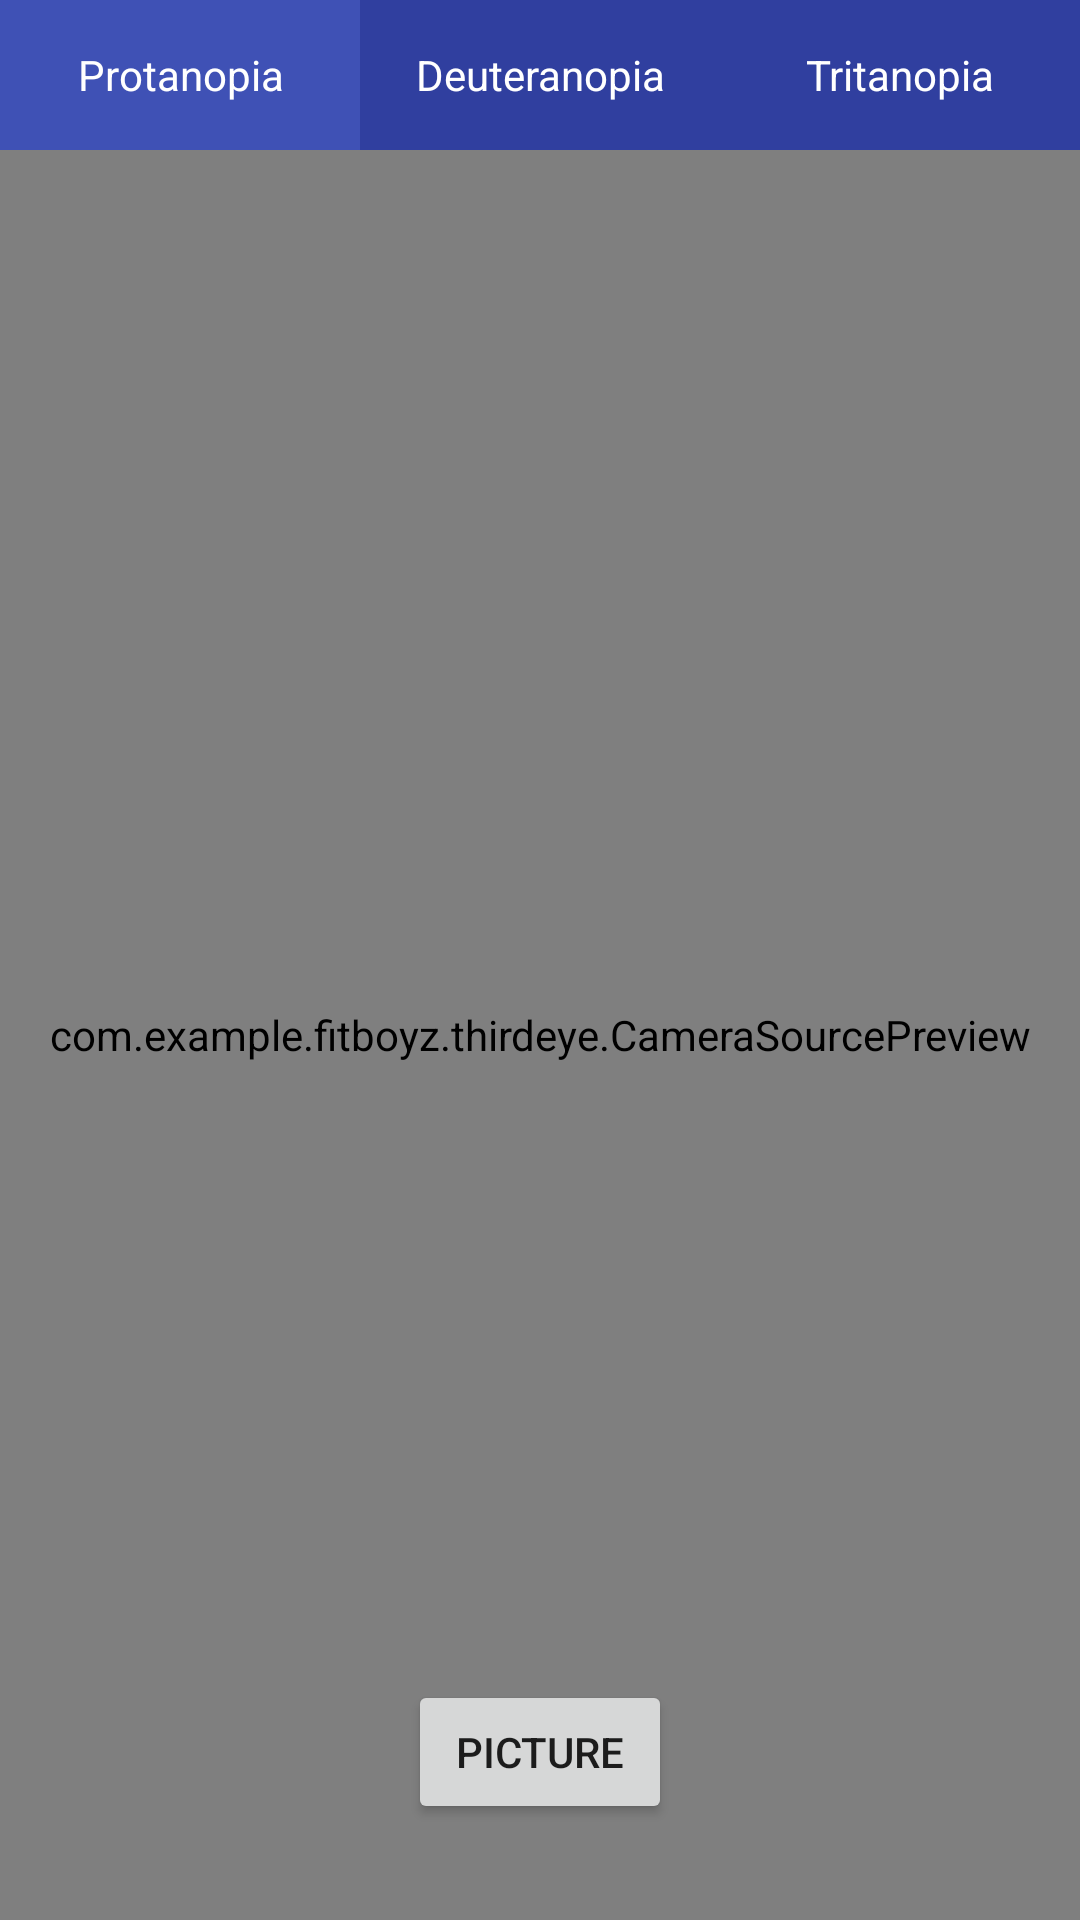

Layout XML and referenced resources for this Android screen:
<!-- AndroidManifest.xml: activity theme generalnotitle -->
<!-- res/layout/activity_custom_camera.xml -->
<?xml version="1.0" encoding="utf-8"?>
<RelativeLayout
xmlns:android="http://schemas.android.com/apk/res/android"
android:layout_width="match_parent"
android:layout_height="match_parent"
android:orientation="horizontal"
android:fitsSystemWindows="false">

    <LinearLayout
        android:layout_width="match_parent"
        android:layout_height="50dp"
        android:orientation="horizontal"
        android:background="@color/colorPrimaryDark">

        <LinearLayout
            android:id="@+id/type_one"
            android:layout_width="0dp"
            android:layout_height="match_parent"
            android:layout_weight="1"
            android:background="@color/colorPrimary"
            android:layout_gravity="center_horizontal"
            android:gravity="center_vertical|left"
            >
            <TextView
                android:layout_width="match_parent"
                android:layout_height="wrap_content"
                android:layout_gravity="center"
                android:textAlignment="center"
                android:text="@string/protanopia"
                android:textColor="@color/white"
                />
        </LinearLayout>
        <LinearLayout
            android:id="@+id/type_two"
            android:layout_width="0dp"
            android:layout_height="match_parent"
            android:layout_weight="1"
            android:background="@color/colorPrimaryDark"
            android:layout_gravity="center_horizontal"
            android:gravity="center_vertical|left">

            <TextView
                android:layout_width="match_parent"
                android:layout_height="wrap_content"
                android:layout_gravity="center"
                android:textAlignment="center"
                android:text="@string/deuteranopia"
                android:textColor="@color/white"
                />
        </LinearLayout>
        <LinearLayout
            android:id="@+id/type_three"
            android:layout_width="0dp"
            android:layout_height="match_parent"
            android:layout_weight="1"
            android:background="@color/colorPrimaryDark"
            android:layout_gravity="center_horizontal"
            android:gravity="center_vertical|left">

            <TextView
                android:layout_width="match_parent"
                android:layout_height="wrap_content"
                android:layout_gravity="center"
                android:textAlignment="center"
                android:text="@string/tritanopia"
                android:textColor="@color/white"
                />
        </LinearLayout>
    </LinearLayout>

    <com.example.fitboyz.thirdeye.CameraSourcePreview
        android:layout_marginTop="50dp"
        android:id="@+id/preview"
        android:layout_width="match_parent"
        android:layout_height="match_parent">
        <com.example.fitboyz.thirdeye.GraphicOverlay
            android:id="@+id/faceOverlay"
            android:layout_width="match_parent"
            android:layout_height="match_parent" />
    </com.example.fitboyz.thirdeye.CameraSourcePreview>
    <FrameLayout
        android:id="@+id/control"
        android:layout_width="match_parent"
        android:layout_height="112dp"
        android:layout_alignParentBottom="true"
        android:layout_alignParentStart="true">

        
        
        
        
        
        

        <Button
            android:id="@+id/picture"
            android:layout_width="wrap_content"
            android:layout_height="wrap_content"
            android:layout_gravity="center"
            android:text="@string/picture" />

        
        
        
        
        
        

    </FrameLayout>
    <LinearLayout
        android:visibility="gone"
        android:layout_width="match_parent"
        android:layout_height="wrap_content"
        android:layout_alignParentBottom="true"
        android:layout_alignParentStart="true"
        android:orientation="horizontal">
        <Button
            android:id="@+id/btn_takepicture"
            android:layout_width="wrap_content"
            android:layout_height="wrap_content"
            android:text="@string/take_picture" />
        <Button
            android:id="@+id/btn_video"
            android:layout_width="wrap_content"
            android:layout_height="wrap_content"
            android:text="@string/record_video"/>
        <Button
            android:id="@+id/btn_switch"
            android:layout_width="wrap_content"
            android:layout_height="wrap_content"
            android:text="@string/switch_camera"/>
        <LinearLayout
            android:layout_width="0dp"
            android:layout_height="match_parent"
            android:layout_weight="1"
            android:gravity="end|center_vertical">
            <TextView
                android:id="@+id/cameraVersion"
                android:layout_width="wrap_content"
                android:layout_height="wrap_content"
                android:layout_marginEnd="10dp"
                android:layout_marginRight="10dp"
                android:text="Camera 1"
                android:textSize="18sp"
                android:textColor="@android:color/white"
                android:background="@android:color/black"/>
        </LinearLayout>
    </LinearLayout>

    <ImageView
        android:id="@+id/ivAutoFocus"
        android:contentDescription="@null"
        android:layout_width="60dp"
        android:layout_height="60dp"
        android:visibility="gone"/>
</RelativeLayout>
<!-- resources referenced by this layout -->
<resources>
  <color name="colorPrimary">#3F51B5</color>
  <color name="colorPrimaryDark">#303F9F</color>
  <color name="white">#FFFFFF</color>
  <string name="deuteranopia">Deuteranopia</string>
  <string name="gallery">Gallery</string>
  <string name="import_image">Import</string>
  <string name="picture">Picture</string>
  <string name="protanopia">Protanopia</string>
  <string name="record_video">VIDEO</string>
  <string name="switch_camera">SWITCH</string>
  <string name="take_picture">PICTURE</string>
  <string name="tritanopia">Tritanopia</string>
  <style name="generalnotitle" parent="Theme.AppCompat.Light">
          <item name="android:windowNoTitle">true</item>
      </style>
</resources>
